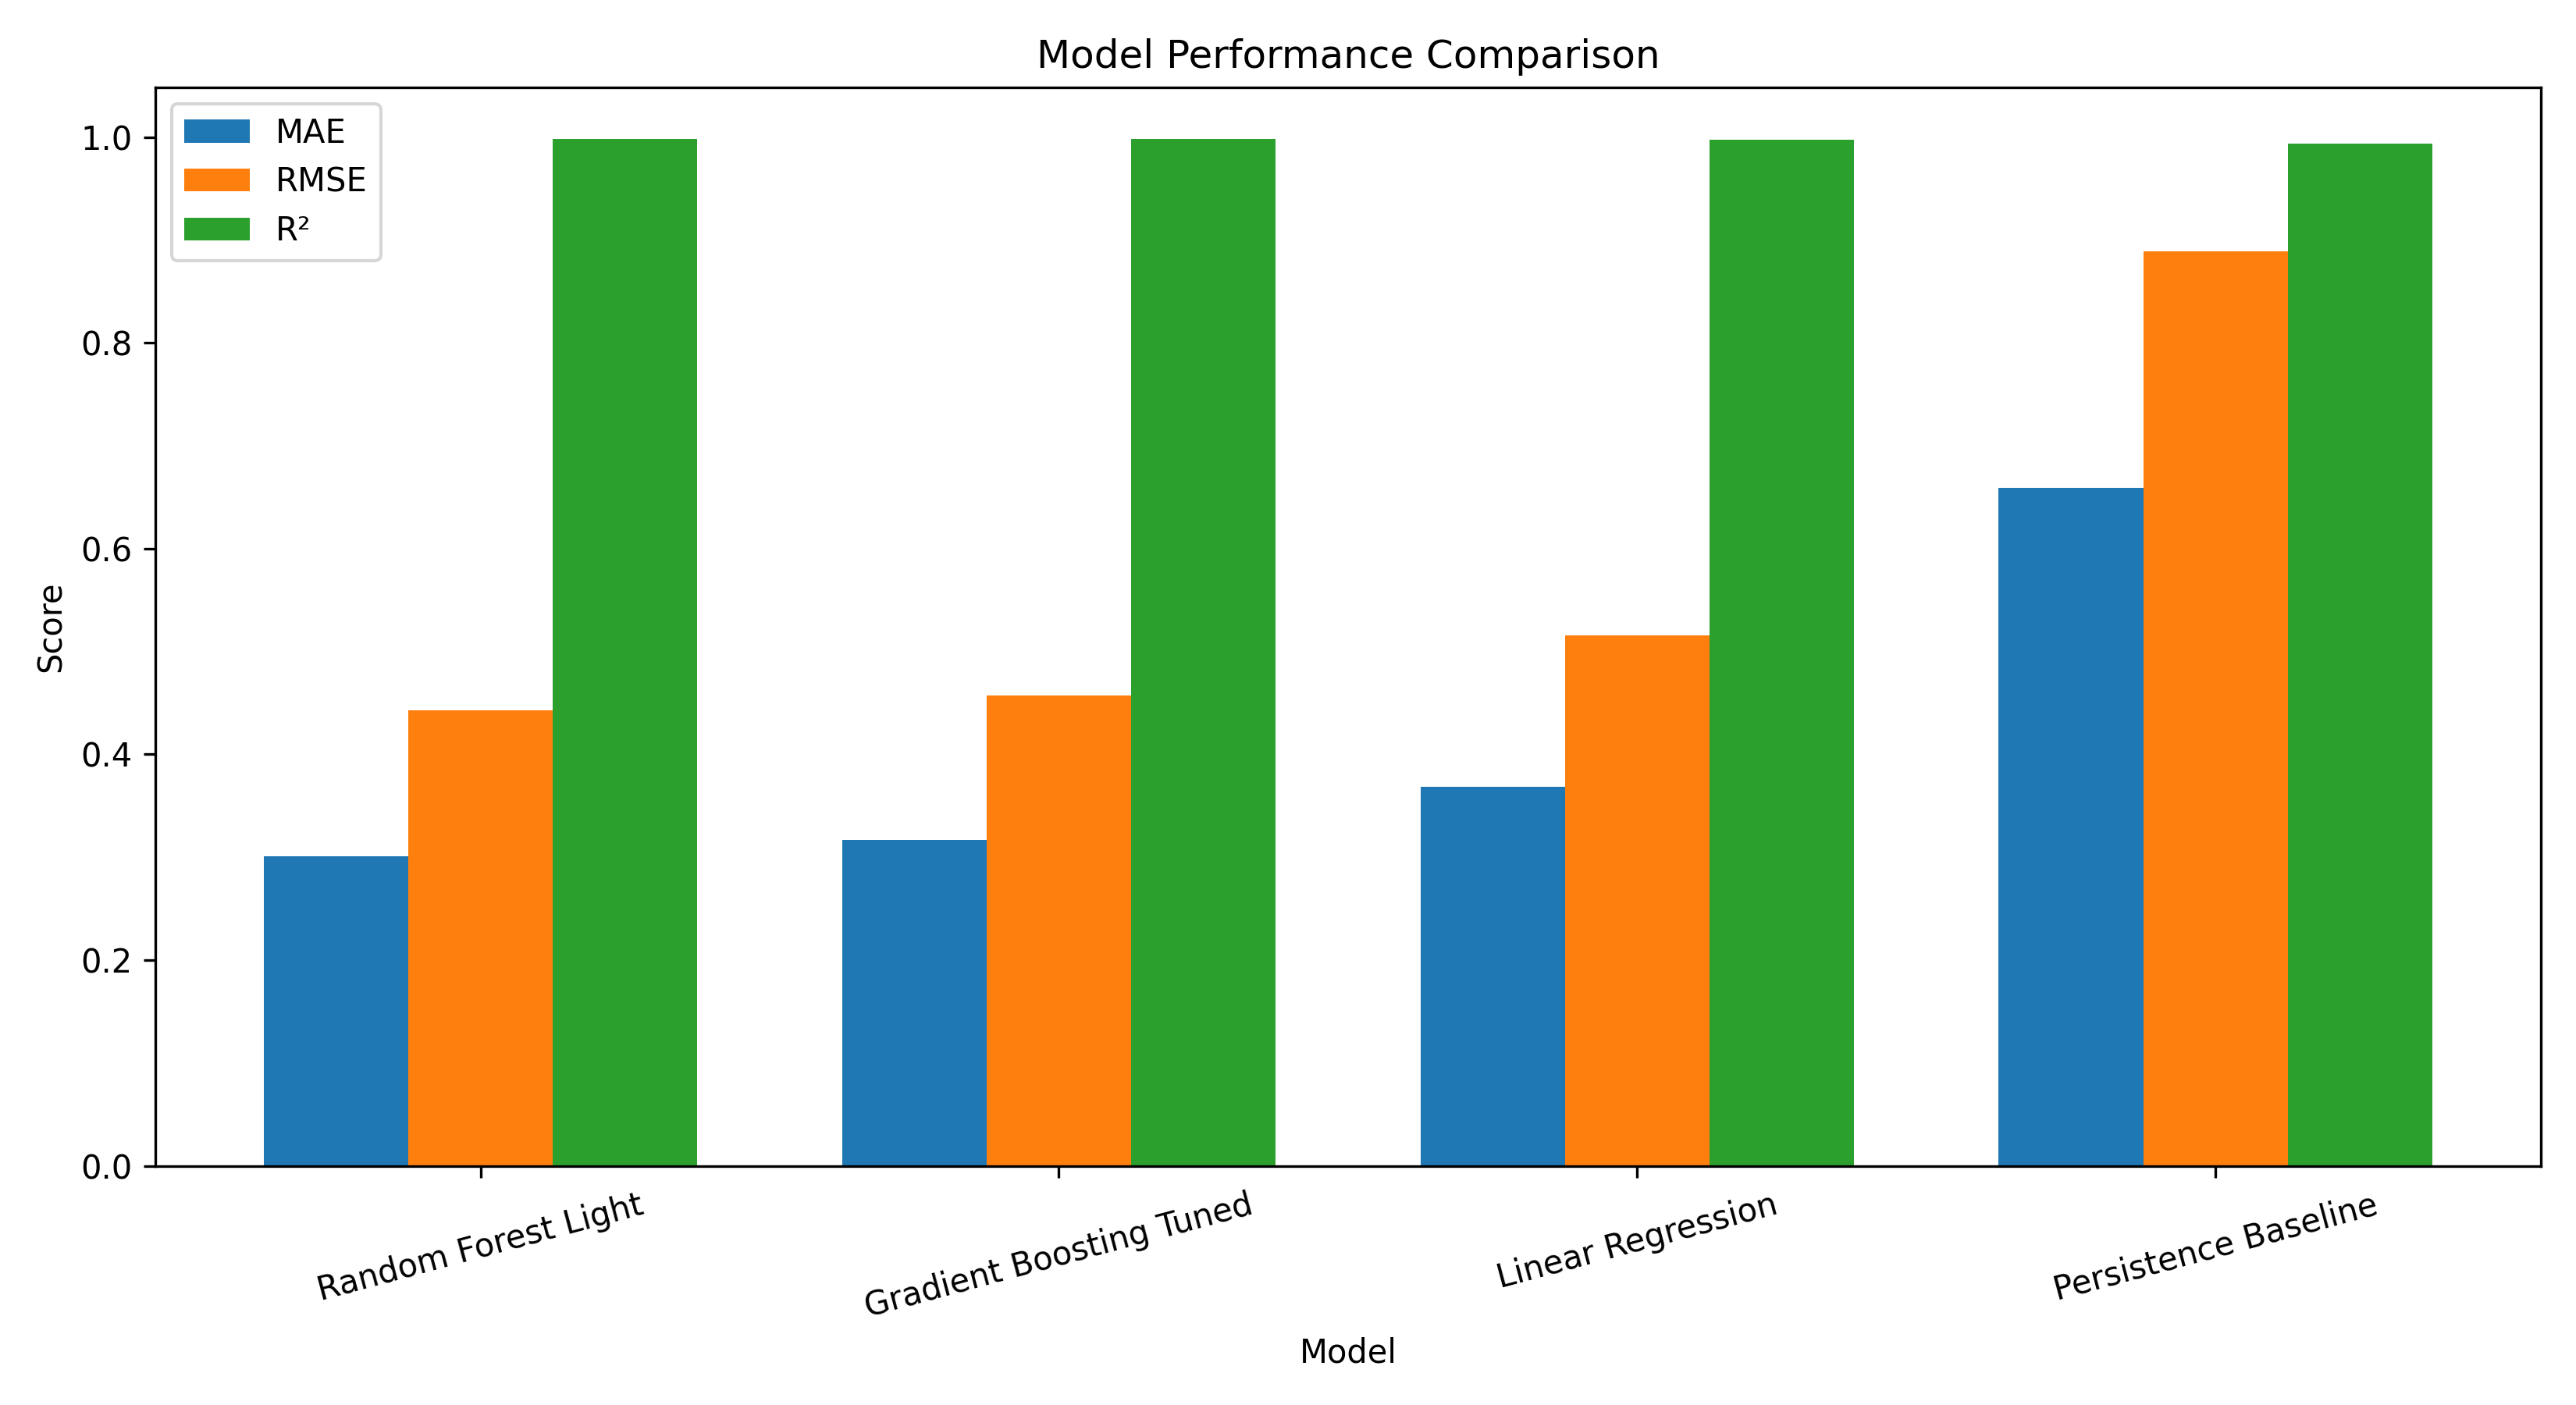

The file beside this chart, header and first rows:
Model, MAE, RMSE, R2
Random Forest Light, 0.3012, 0.4425, 0.9985
Gradient Boosting Tuned, 0.3171, 0.4569, 0.9984
Linear Regression, 0.3683, 0.5156, 0.9979
Persistence Baseline, 0.659, 0.8888, 0.9938
